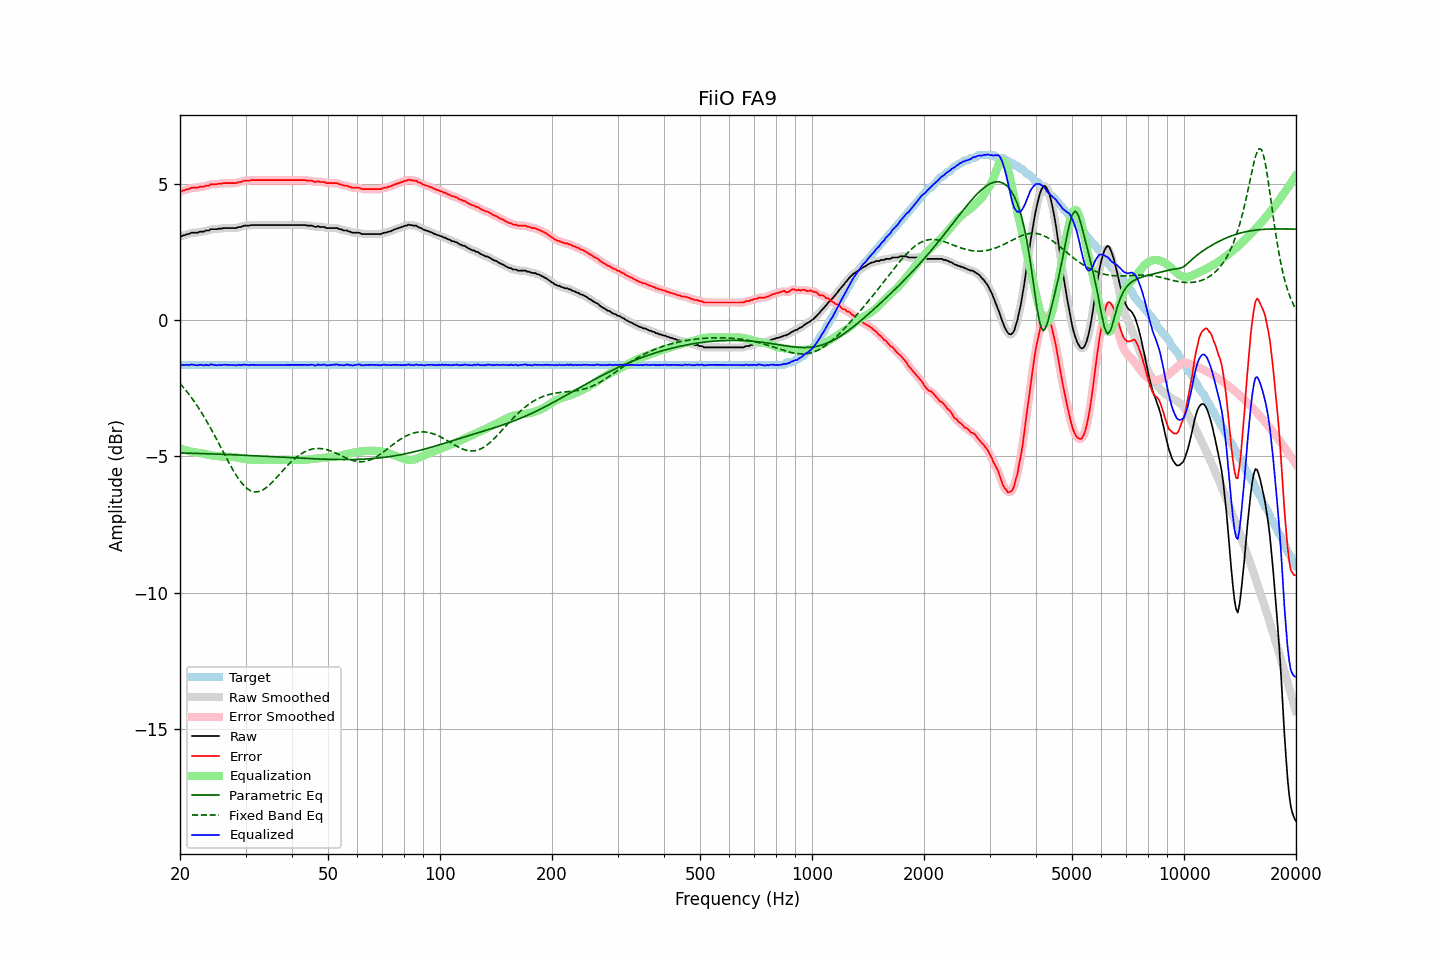

Values plotted in this chart, from the file beside it:
frequency, raw, error, smoothed, error_smoothed, equalization, parametric_eq, fixed_band_eq, equalized_raw, equalized_smoothed, target
20.00, 3.05, 4.70, 3.05, 4.70, -4.70, -4.88, -2.33, -1.65, -1.65, -1.65
20.20, 3.07, 4.72, 3.08, 4.73, -4.73, -4.88, -2.39, -1.65, -1.65, -1.65
20.40, 3.10, 4.75, 3.10, 4.75, -4.75, -4.88, -2.46, -1.64, -1.65, -1.65
20.61, 3.11, 4.76, 3.12, 4.77, -4.77, -4.88, -2.53, -1.65, -1.65, -1.65
20.81, 3.14, 4.79, 3.14, 4.79, -4.79, -4.88, -2.61, -1.64, -1.65, -1.65
21.02, 3.15, 4.80, 3.16, 4.80, -4.80, -4.89, -2.68, -1.65, -1.65, -1.65
21.23, 3.16, 4.81, 3.18, 4.83, -4.82, -4.89, -2.76, -1.66, -1.64, -1.65
21.44, 3.20, 4.85, 3.19, 4.84, -4.83, -4.89, -2.84, -1.63, -1.64, -1.65
21.66, 3.20, 4.85, 3.20, 4.85, -4.84, -4.89, -2.92, -1.64, -1.64, -1.65
21.87, 3.20, 4.85, 3.20, 4.85, -4.85, -4.89, -3.00, -1.65, -1.65, -1.65
22.09, 3.20, 4.85, 3.20, 4.85, -4.86, -4.89, -3.09, -1.66, -1.66, -1.65
22.31, 3.20, 4.85, 3.21, 4.86, -4.87, -4.90, -3.18, -1.66, -1.65, -1.65
22.54, 3.23, 4.88, 3.23, 4.88, -4.88, -4.90, -3.27, -1.64, -1.65, -1.65
22.76, 3.24, 4.89, 3.24, 4.88, -4.88, -4.90, -3.36, -1.64, -1.65, -1.65
22.99, 3.24, 4.89, 3.25, 4.90, -4.90, -4.90, -3.45, -1.65, -1.65, -1.65
23.22, 3.24, 4.89, 3.26, 4.91, -4.91, -4.90, -3.55, -1.67, -1.65, -1.65
23.45, 3.28, 4.93, 3.27, 4.91, -4.92, -4.91, -3.65, -1.64, -1.66, -1.65
23.69, 3.28, 4.93, 3.28, 4.93, -4.94, -4.91, -3.75, -1.65, -1.65, -1.65
23.92, 3.28, 4.93, 3.30, 4.95, -4.95, -4.91, -3.86, -1.66, -1.64, -1.65
24.16, 3.33, 4.98, 3.32, 4.97, -4.96, -4.91, -3.96, -1.63, -1.64, -1.65
24.40, 3.33, 4.98, 3.33, 4.98, -4.97, -4.91, -4.07, -1.64, -1.64, -1.65
24.65, 3.33, 4.98, 3.34, 4.99, -4.98, -4.92, -4.18, -1.65, -1.64, -1.65
24.89, 3.33, 4.98, 3.33, 4.98, -4.99, -4.92, -4.29, -1.65, -1.65, -1.65
25.14, 3.33, 4.98, 3.34, 4.99, -5.00, -4.92, -4.40, -1.66, -1.65, -1.65
25.39, 3.35, 5.00, 3.35, 4.99, -5.00, -4.92, -4.51, -1.65, -1.66, -1.65
25.65, 3.35, 5.00, 3.35, 5.00, -5.01, -4.93, -4.63, -1.65, -1.65, -1.65
25.91, 3.35, 5.00, 3.36, 5.01, -5.01, -4.93, -4.74, -1.66, -1.65, -1.65
26.16, 3.37, 5.02, 3.37, 5.02, -5.01, -4.93, -4.85, -1.64, -1.65, -1.65
26.43, 3.37, 5.02, 3.37, 5.02, -5.02, -4.93, -4.97, -1.64, -1.64, -1.65
26.69, 3.37, 5.02, 3.38, 5.02, -5.02, -4.93, -5.08, -1.65, -1.64, -1.65
26.96, 3.37, 5.02, 3.37, 5.02, -5.02, -4.94, -5.19, -1.65, -1.65, -1.65
27.23, 3.37, 5.02, 3.37, 5.02, -5.02, -4.94, -5.30, -1.65, -1.65, -1.65
27.50, 3.37, 5.02, 3.37, 5.02, -5.02, -4.94, -5.40, -1.65, -1.65, -1.65
27.77, 3.37, 5.02, 3.37, 5.02, -5.03, -4.94, -5.50, -1.65, -1.65, -1.65
28.05, 3.37, 5.02, 3.37, 5.02, -5.03, -4.95, -5.61, -1.66, -1.66, -1.65
28.33, 3.37, 5.02, 3.38, 5.03, -5.04, -4.95, -5.70, -1.66, -1.65, -1.65
28.62, 3.40, 5.05, 3.39, 5.04, -5.05, -4.95, -5.79, -1.65, -1.65, -1.65
28.90, 3.41, 5.06, 3.41, 5.06, -5.06, -4.96, -5.87, -1.65, -1.65, -1.65
29.19, 3.41, 5.06, 3.43, 5.08, -5.07, -4.96, -5.95, -1.66, -1.65, -1.65
29.48, 3.44, 5.09, 3.44, 5.09, -5.09, -4.96, -6.02, -1.64, -1.64, -1.65
29.78, 3.46, 5.11, 3.46, 5.10, -5.10, -4.96, -6.09, -1.63, -1.64, -1.65
30.08, 3.46, 5.11, 3.46, 5.11, -5.11, -4.97, -6.14, -1.64, -1.64, -1.65
30.38, 3.46, 5.11, 3.47, 5.12, -5.12, -4.97, -6.19, -1.65, -1.65, -1.65
30.68, 3.46, 5.11, 3.47, 5.12, -5.12, -4.97, -6.23, -1.66, -1.65, -1.65
30.99, 3.48, 5.13, 3.48, 5.13, -5.13, -4.97, -6.27, -1.64, -1.65, -1.65
31.30, 3.48, 5.13, 3.48, 5.13, -5.13, -4.98, -6.29, -1.65, -1.65, -1.65
31.61, 3.48, 5.13, 3.49, 5.13, -5.13, -4.98, -6.30, -1.65, -1.65, -1.65
31.93, 3.48, 5.13, 3.48, 5.13, -5.13, -4.98, -6.31, -1.65, -1.65, -1.65
32.24, 3.48, 5.13, 3.48, 5.13, -5.13, -4.99, -6.31, -1.65, -1.65, -1.65
32.57, 3.48, 5.13, 3.48, 5.13, -5.13, -4.99, -6.29, -1.65, -1.65, -1.65
32.89, 3.48, 5.13, 3.48, 5.13, -5.13, -4.99, -6.28, -1.65, -1.65, -1.65
33.22, 3.48, 5.13, 3.48, 5.13, -5.13, -5.00, -6.25, -1.65, -1.65, -1.65
33.55, 3.48, 5.13, 3.48, 5.13, -5.13, -5.00, -6.22, -1.65, -1.65, -1.65
33.89, 3.48, 5.13, 3.48, 5.13, -5.13, -5.00, -6.18, -1.65, -1.65, -1.65
34.23, 3.48, 5.13, 3.48, 5.13, -5.13, -5.00, -6.14, -1.65, -1.65, -1.65
34.57, 3.48, 5.13, 3.48, 5.13, -5.13, -5.01, -6.08, -1.65, -1.65, -1.65
34.92, 3.48, 5.13, 3.48, 5.13, -5.13, -5.01, -6.03, -1.65, -1.65, -1.65
35.27, 3.48, 5.13, 3.48, 5.13, -5.13, -5.01, -5.97, -1.65, -1.65, -1.65
35.62, 3.48, 5.13, 3.48, 5.13, -5.13, -5.02, -5.91, -1.65, -1.65, -1.65
35.97, 3.48, 5.13, 3.48, 5.13, -5.13, -5.02, -5.85, -1.65, -1.65, -1.65
... 635 more rows
